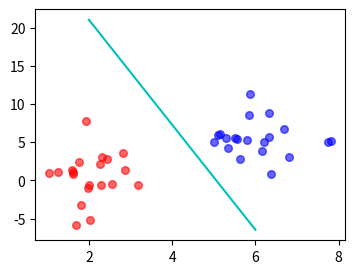

Source code (Python):
'''
    《统计学习方法》 第二章 感知机学习算法--原始形式
[redacted]
    time  : 2020-08-11
'''
import random
import math
import matplotlib.pyplot as plt
import numpy as np


# 在一个圆形区域内随机生成数据
# center: 2D圆形中心; radius: 半径; num: 数据量; seed: 随机数种子; label: 数据标签;
def data_generate_in_circle(center, radius, num, seed=10, label=1):
    sample_x1 = []
    sample_x2 = []
    sample_y = []
    random.seed(seed)
    for i in range(int(num)):
        angle = random.randint(0, 360)
        distant = random.uniform(0, radius)
        x = center[0] + distant / ((1 + math.fabs(math.tan(angle))) ** 0.5)
        y = center[1] + distant * math.tan(angle) / ((1 + math.fabs(math.tan(angle))) ** 0.5)
        sample_x1.append(x)
        sample_x2.append(y)
        sample_y.append(label)
    return sample_x1, sample_x2, sample_y


class1_x1, class1_x2, class1_y = data_generate_in_circle([1, 1], 3, 20, seed=1, label=1)  # positive
class2_x1, class2_x2, class2_y = data_generate_in_circle([5, 5], 3, 20, seed=5, label=-1)  # negative
# 样本集
X1 = np.array(class1_x1 + class2_x1)
X2 = np.array(class1_x2 + class2_x2)
X = np.array([X1, X2])
Y = np.array(class1_y + class2_y)
# 初始化参数
w = np.array([0, 0])
b = 0.0
eta = 0.2  # learning rate
N = X.shape[1]  # test data number
# 定义相关变量
false_num = 0
true_num = 0
task_over = False
x = np.array([0, 0])  # 一个实例输入
while not task_over:
    true_num = 0
    for i in range(N):
        # 判断是否被误分类
        while Y[i] * (np.dot(w, X[:, i]) + b) <= 0:
            w = w + eta * Y[i] * X[:, i]
            b = b + eta * Y[i]
            false_num += 1
            true_num -= 1
        true_num += 1
    # 判断正确分类数是否等于样本总数
    if true_num == len(X1):
        task_over = True
print("模型参数: w:{}, b:{}\n总共误分类次数:{}".format(w, b, false_num))

# plot figure
line_x_ = np.linspace(2, 6, 20)
line_y_ = -(w[0] * line_x_ + b) / (w[1] + 0.001)
plt.figure(figsize=(4, 3))
plt.plot(line_x_, line_y_, c='c')
plt.scatter(class1_x1, class1_x2, s=30, c='r', marker='o', alpha=0.6)
plt.scatter(class2_x1, class2_x2, s=30, c='b', marker='o', alpha=0.6)
plt.show()
